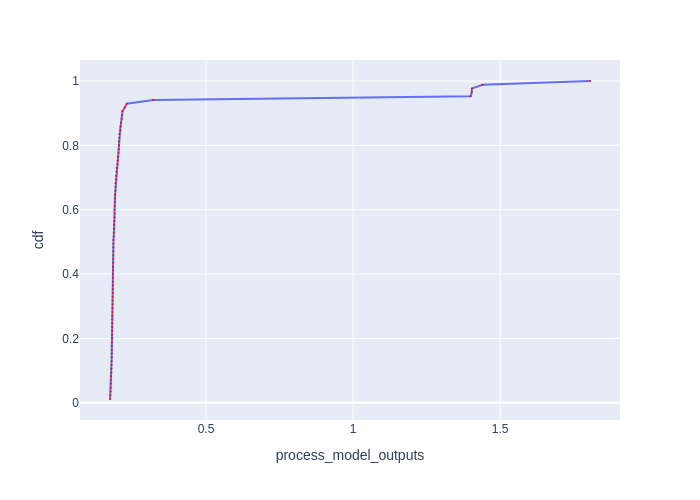

Data behind this chart, as committed beside it:
Batch Id, process_model_outputs, cdf
54, 0.1736, 0.01176
22, 0.1748, 0.02353
69, 0.1757, 0.03529
72, 0.176, 0.04706
42, 0.1761, 0.05882
7, 0.1764, 0.07059
19, 0.1773, 0.08235
40, 0.1782, 0.09412
4, 0.1785, 0.1059
5, 0.1787, 0.1176
36, 0.179, 0.1294
43, 0.1793, 0.1412
37, 0.1794, 0.1529
21, 0.1797, 0.1647
83, 0.1798, 0.1765
51, 0.1801, 0.1882
10, 0.1805, 0.2
44, 0.1807, 0.2118
34, 0.1808, 0.2235
57, 0.181, 0.2353
71, 0.1811, 0.2471
39, 0.1813, 0.2588
27, 0.1817, 0.2706
45, 0.1819, 0.2824
47, 0.1822, 0.2941
35, 0.1823, 0.3059
52, 0.1825, 0.3176
30, 0.1825, 0.3294
48, 0.1831, 0.3412
61, 0.1831, 0.3529
24, 0.1835, 0.3647
78, 0.1836, 0.3765
9, 0.1837, 0.3882
53, 0.1837, 0.4
14, 0.1837, 0.4118
56, 0.1839, 0.4235
11, 0.1845, 0.4353
59, 0.1845, 0.4471
82, 0.1849, 0.4588
41, 0.1851, 0.4706
38, 0.1852, 0.4824
62, 0.1852, 0.4941
64, 0.1852, 0.5059
13, 0.1864, 0.5176
68, 0.1866, 0.5294
55, 0.1869, 0.5412
49, 0.1876, 0.5529
46, 0.1879, 0.5647
77, 0.1889, 0.5765
75, 0.189, 0.5882
3, 0.1891, 0.6
74, 0.1897, 0.6118
20, 0.1899, 0.6235
79, 0.1906, 0.6353
26, 0.1909, 0.6471
2, 0.192, 0.6588
15, 0.1922, 0.6706
73, 0.1923, 0.6824
60, 0.1934, 0.6941
76, 0.1939, 0.7059
... 25 more rows
